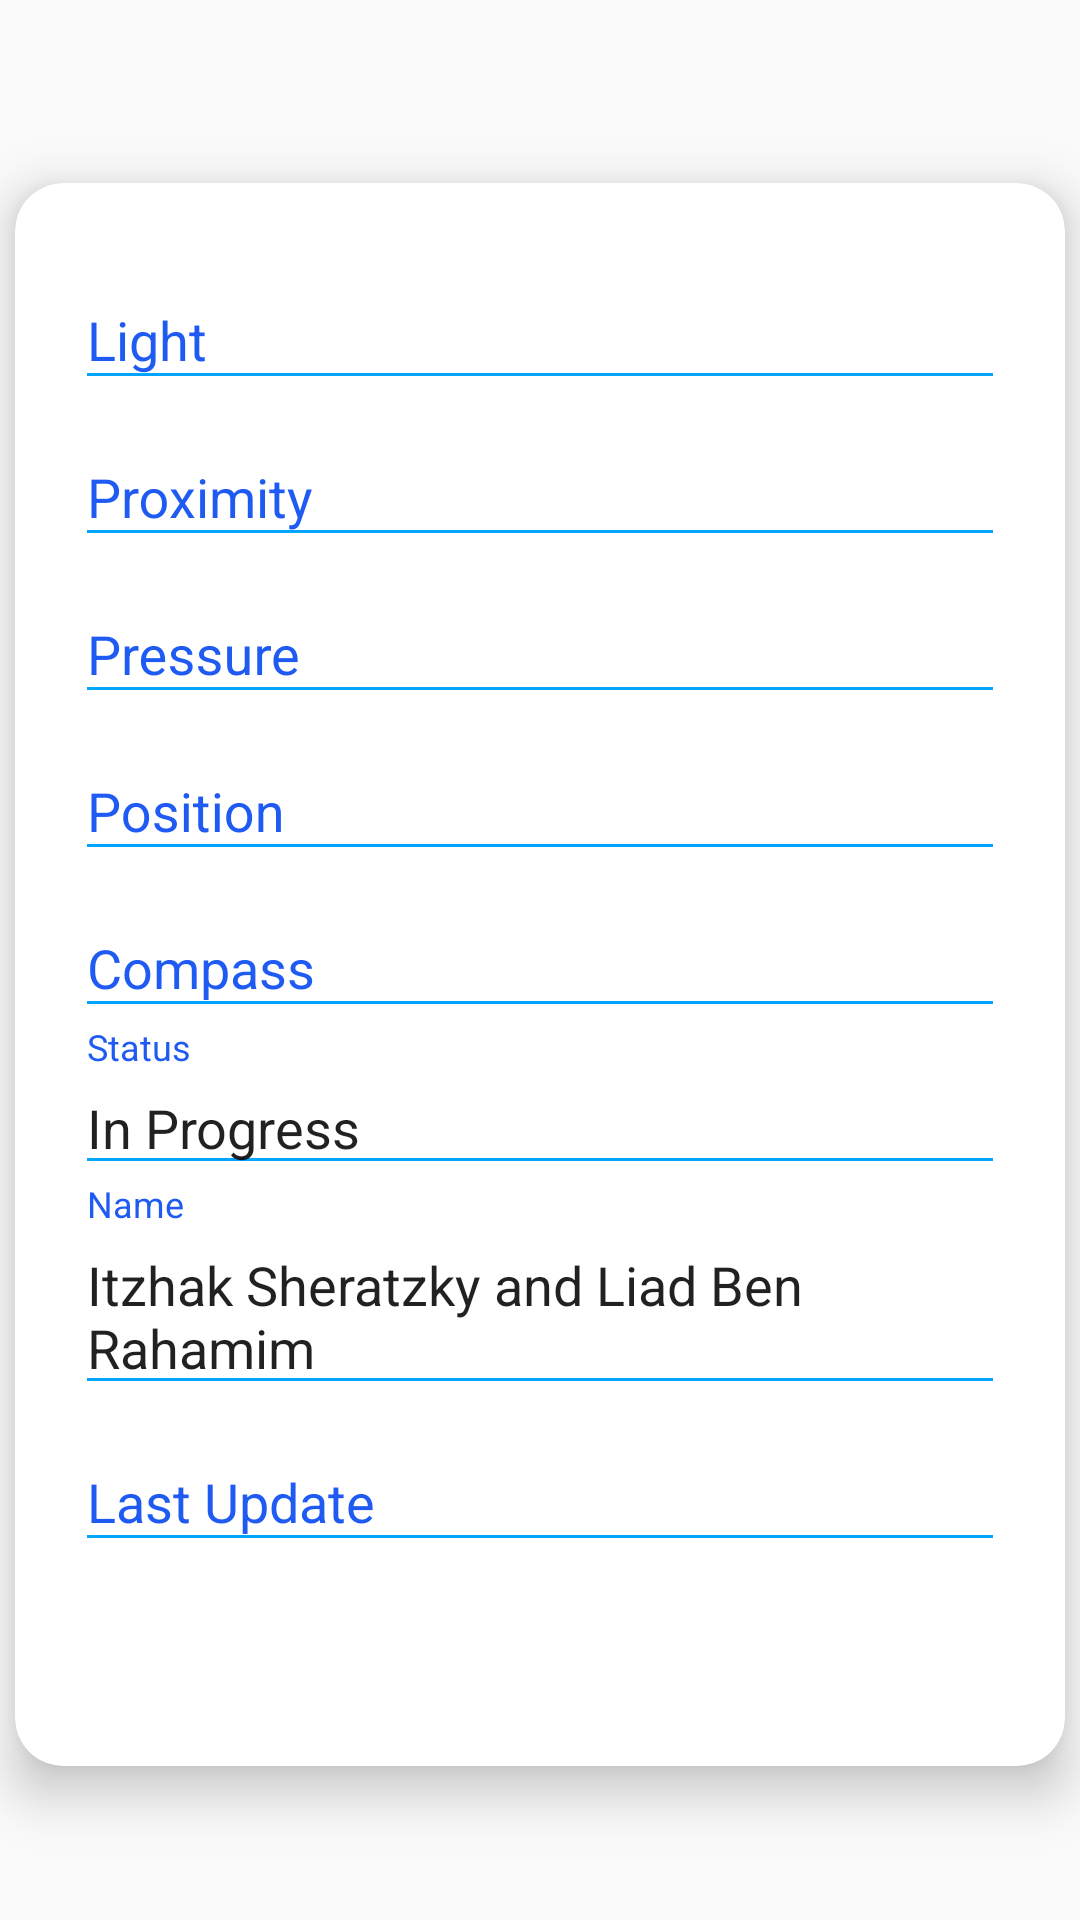

This screen was rendered from an Android layout file. Write that file and the resources it references.
<!-- AndroidManifest.xml: application theme AppTheme -->
<!-- res/layout/content_main.xml -->
<?xml version="1.0" encoding="utf-8"?>
<android.support.v4.widget.NestedScrollView xmlns:android="http://schemas.android.com/apk/res/android"
    xmlns:app="http://schemas.android.com/apk/res-auto"
    xmlns:tools="http://schemas.android.com/tools"
    android:layout_width="match_parent"
    android:layout_height="match_parent"
    android:id="@+id/scrollFeed"
    app:layout_behavior="@string/appbar_scrolling_view_behavior"
    tools:context="com.Course.DesignPatterns.MainActivity"
    tools:showIn="@layout/activity_main"
    android:background="@drawable/centre_background"
    android:focusableInTouchMode="true">

    <android.support.v7.widget.CardView
        android:id="@+id/sensorsCard"
        style="@style/centreLocatorCardDesign"
        android:layout_marginTop="10dp"
        app:cardCornerRadius="16dp"
        app:cardElevation="10dp">

        <LinearLayout
            android:layout_width="match_parent"
            android:layout_height="wrap_content"
            android:layout_gravity="center"
            android:focusableInTouchMode="false"
            android:orientation="vertical"
            android:padding="20dp">

            <android.support.design.widget.TextInputLayout
                android:id="@+id/txtInputLight"
                android:layout_width="match_parent"
                android:layout_height="wrap_content">

                <EditText
                    android:id="@+id/txtLight"
                    style="@style/modifiedEditText"
                    android:hint="@string/light"
                    android:editable="false"
                    android:singleLine="true" />

            </android.support.design.widget.TextInputLayout>


            <android.support.design.widget.TextInputLayout
                android:id="@+id/txtInputProximity"
                android:layout_width="match_parent"
                android:layout_height="wrap_content">

                <EditText
                    android:id="@+id/txtProximity"
                    style="@style/modifiedEditText"
                    android:hint="@string/proximity"
                    android:editable="false"
                     />

            </android.support.design.widget.TextInputLayout>


            <android.support.design.widget.TextInputLayout
                android:id="@+id/txtInputPressure"
                android:layout_width="match_parent"
                android:layout_height="wrap_content">

                <EditText
                    android:id="@+id/txtPressure"
                    style="@style/modifiedEditText"
                    android:hint="@string/pressure"
                    android:editable="false"/>
            </android.support.design.widget.TextInputLayout>


            <android.support.design.widget.TextInputLayout
                android:id="@+id/txtInputPosition"
                android:layout_width="match_parent"
                android:layout_height="wrap_content">

                <EditText
                    android:id="@+id/txtPosition"
                    style="@style/modifiedEditText"
                    android:hint="@string/position"
                    android:editable="false"
                    />

            </android.support.design.widget.TextInputLayout>


            <android.support.design.widget.TextInputLayout
                android:id="@+id/txtInputCompass"
                android:layout_width="match_parent"
                android:layout_height="wrap_content">

                <EditText
                    android:id="@+id/txtCompass"
                    style="@style/modifiedEditText"
                    android:hint="@string/compass"
                    android:editable="false"
                     />

            </android.support.design.widget.TextInputLayout>

            <android.support.design.widget.TextInputLayout
                android:id="@+id/txtInputStatus"
                android:layout_width="match_parent"
                android:layout_height="wrap_content">

                <EditText
                    android:id="@+id/txtStatus"
                    style="@style/modifiedEditText"
                    android:hint="@string/status"
                    android:text="@string/current_status"
                    android:editable="false"
                    />
            </android.support.design.widget.TextInputLayout>

            <android.support.design.widget.TextInputLayout
                android:id="@+id/txtInputDevelopersName"
                android:layout_width="match_parent"
                android:layout_height="wrap_content">

                <EditText
                    android:id="@+id/txtDevelopersName"
                    style="@style/modifiedEditText"
                    android:hint="@string/developers"
                    android:text="@string/my_name"
                    android:editable="false"
                    />
            </android.support.design.widget.TextInputLayout>

            <android.support.design.widget.TextInputLayout
                android:id="@+id/txtInputLastUpdate"
                android:layout_width="match_parent"
                android:layout_height="wrap_content">

                <EditText
                    android:id="@+id/txtLastUpdate"
                    style="@style/modifiedEditText"
                    android:hint="@string/last_update"
                    android:editable="false"
                    />
            </android.support.design.widget.TextInputLayout>

            <Button
                android:id="@+id/btnClose"
                android:onClick="handleClose"
                android:layout_width="100dp"
                android:layout_height="wrap_content"
                android:layout_gravity="center"
                android:background="@drawable/centre_button"
                android:text="@string/close"
                android:textColor="@color/whiteTextColor" />
        </LinearLayout>
    </android.support.v7.widget.CardView>
</android.support.v4.widget.NestedScrollView>
<!-- res/layout/activity_main.xml (included above) -->
<?xml version="1.0" encoding="utf-8"?>
<android.support.design.widget.CoordinatorLayout xmlns:android="http://schemas.android.com/apk/res/android"
    xmlns:app="http://schemas.android.com/apk/res-auto"
    xmlns:tools="http://schemas.android.com/tools"
    android:layout_width="match_parent"
    android:layout_height="match_parent"
    android:fitsSystemWindows="true"
    tools:context="com.Course.DesignPatterns.MainActivity">

    <android.support.design.widget.AppBarLayout
        android:id="@+id/app_bar"
        android:layout_width="match_parent"
        android:layout_height="@dimen/form_app_bar_height"
        android:fitsSystemWindows="true"
        android:theme="@style/AppTheme.AppBarOverlay"
        android:background="@drawable/centre_background">

        <android.support.design.widget.CollapsingToolbarLayout
            android:id="@+id/toolbar_layout"
            android:layout_width="match_parent"
            android:layout_height="match_parent"
            android:fitsSystemWindows="true"
            app:contentScrim="?attr/colorPrimary"
            app:layout_scrollFlags="scroll|exitUntilCollapsed">

            <RelativeLayout
                android:layout_width="match_parent"
                android:layout_height="match_parent"
                android:background="@drawable/centre_background">

                <ImageView
                    android:layout_width="wrap_content"
                    android:layout_height="wrap_content"
                    android:layout_alignParentEnd="true"
                    android:layout_alignParentRight="true"
                    android:layout_alignParentBottom="true"
                    android:layout_marginTop="10dp"
                    android:adjustViewBounds="true"
                    android:cropToPadding="true"
                    android:src="@drawable/enquiry_bk" />

            </RelativeLayout>

            <android.support.v7.widget.Toolbar
                android:id="@+id/toolbar"
                android:layout_width="match_parent"
                android:layout_height="?attr/actionBarSize"
                app:layout_collapseMode="pin"
                app:popupTheme="@style/AppTheme.PopupOverlay" />

        </android.support.design.widget.CollapsingToolbarLayout>
    </android.support.design.widget.AppBarLayout>

    <include layout="@layout/content_main" />

</android.support.design.widget.CoordinatorLayout>
<!-- resources referenced by this layout -->
<resources>
  <color name="whiteTextColor">#fff</color>
  <string name="close">Close</string>
  <string name="compass">Compass</string>
  <string name="current_status">In Progress</string>
  <string name="developers">Name</string>
  <string name="last_update">Last Update</string>
  <string name="light">Light</string>
  <string name="my_name">Itzhak Sheratzky and Liad Ben Rahamim</string>
  <string name="position">Position</string>
  <string name="pressure">Pressure</string>
  <string name="proximity">Proximity</string>
  <string name="status">Status</string>
  <style name="AppTheme.AppBarOverlay" parent="ThemeOverlay.AppCompat.Dark.ActionBar">
          <item name="colorControlNormal">@color/whiteTextColor</item>
          <item name="android:layoutDirection">ltr</item>
      </style>
  <style name="AppTheme.PopupOverlay" parent="ThemeOverlay.AppCompat.Light">
          <item name="android:layoutDirection">ltr</item>
      </style>
  <style name="centreLocatorCardDesign">
          <item name="android:layout_width">match_parent</item>
          <item name="android:layout_height">match_parent</item>
          <item name="android:layout_centerInParent">true</item>
          <item name="android:layout_marginBottom">5dp</item>
          <item name="android:layout_marginTop">5dp</item>
          <item name="android:layout_marginLeft">5dp</item>
          <item name="android:layout_marginRight">5dp</item>
          <item name="android:layout_gravity">center</item>
          <item name="android:layoutDirection">ltr</item>
      </style>
  <style name="modifiedEditText" parent="parent">
          <item name="android:textSize">@dimen/newsMoreTextSize</item>
          <item name="android:backgroundTint">@color/primaryTextColor</item>
          <item name="android:layoutDirection">ltr</item>
      </style>
  <style name="AppTheme" parent="Theme.AppCompat.Light.DarkActionBar">
          
          <item name="colorPrimary">@color/colorPrimary</item>
          <item name="colorPrimaryDark">@color/colorPrimaryDark</item>
          <item name="colorAccent">@color/colorAccent</item>
          <item name="android:textColorHint">@color/colorPrimary</item>
          <item name="android:layoutDirection">ltr</item>
      </style>
  <style name="parent">
          <item name="android:layout_width">match_parent</item>
          <item name="android:layout_height">wrap_content</item>
          <item name="android:layoutDirection">ltr</item>
      </style>
  <color name="primaryTextColor">#00a5ff</color>
  <color name="colorPrimary">#1F5BF3</color>
  <color name="colorPrimaryDark">#0947E8</color>
  <color name="colorAccent">#00A5FF</color>
</resources>
